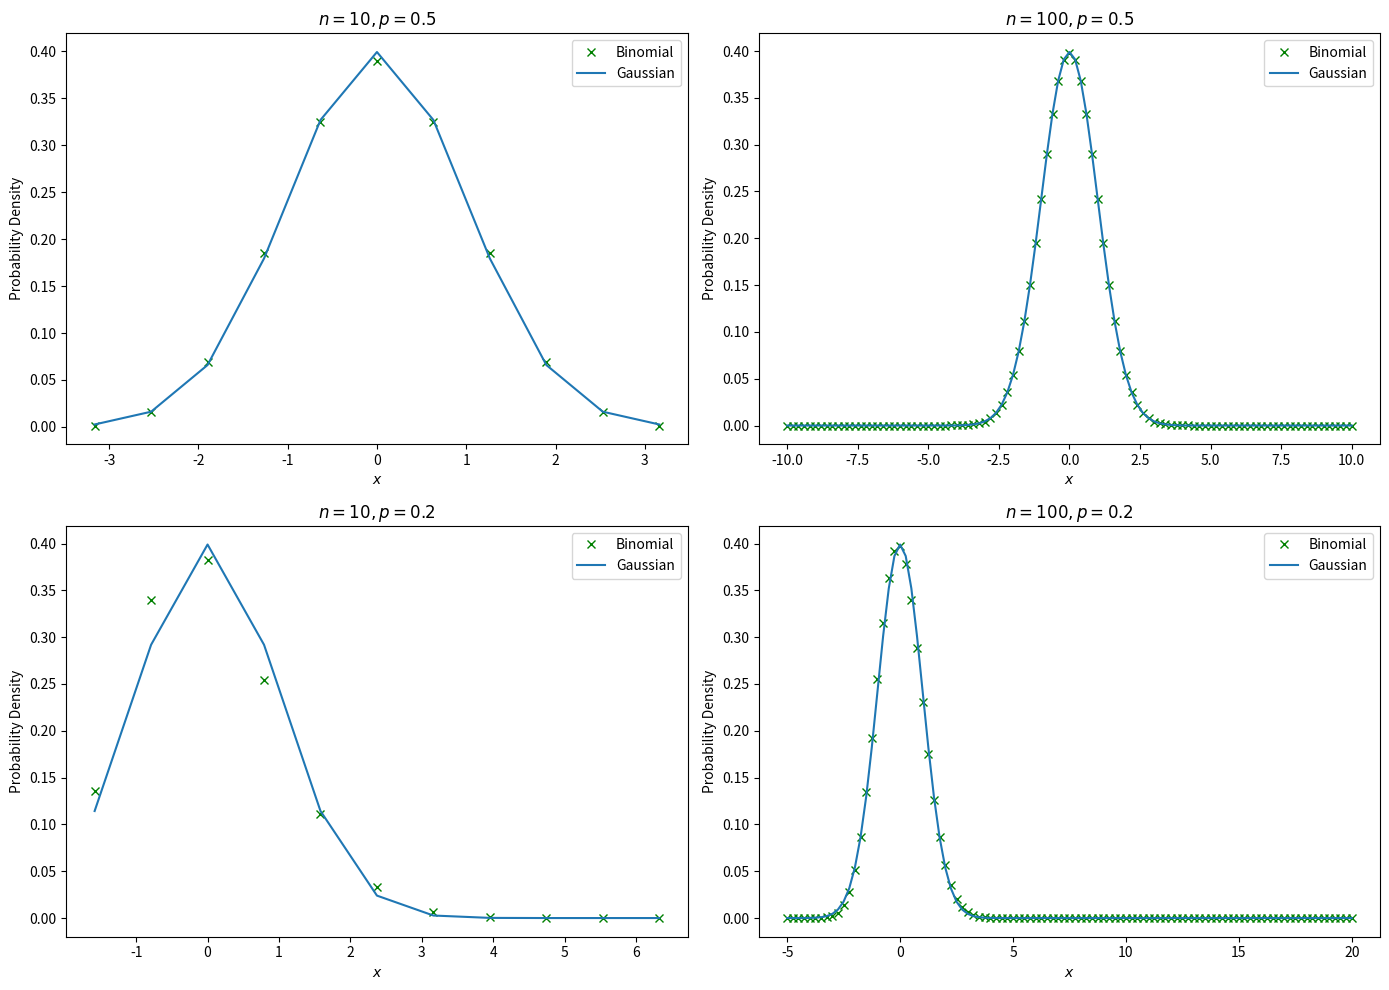

Reproduce this figure in Python.
from scipy.stats import binom
import matplotlib.pyplot as plt
import numpy as np


def x(n, p):
    j = np.arange(0, n + 1)
    n = np.ones(n + 1) * n
    q = 1 - p
    return (j - n * p) / np.sqrt(n * p * q)


def y(n, p):
    j = np.arange(0, n + 1)
    n = np.ones(n + 1) * n
    q = 1 - p
    return np.sqrt(n * p * q) * binom.pmf(j, n, p)


def norm_pdf(x):
    return 1 / np.sqrt(2 * np.pi) * np.e ** (-x ** 2 / 2)


def draw_subplot(ax, n, p):
    ax.plot(x(n, p), y(n, p), 'gx', label='Binomial')
    ax.plot(x(n, p), norm_pdf(x(n, p)), label='Gaussian')
    ax.legend()
    ax.set_title('$n = {}, p = {}$'.format(n, p))
    ax.set_xlabel('$x$')
    ax.set_ylabel('Probability Density')


if __name__ == '__main__':
    plt.rc('figure', figsize=(14, 10))

    fig = plt.figure()
    # fig.suptitle('Binomial Distribution vs. Gaussian Distribution')

    ax1 = fig.add_subplot(2, 2, 1)
    p = 0.5
    n = 10
    draw_subplot(ax1, n, p)

    ax2 = fig.add_subplot(2, 2, 2)
    p = 0.5
    n = 100
    draw_subplot(ax2, n, p)

    ax3 = fig.add_subplot(2, 2, 3)
    p = 0.2
    n = 10
    draw_subplot(ax3, n, p)

    ax4 = fig.add_subplot(2, 2, 4)
    p = 0.2
    n = 100
    draw_subplot(ax4, n, p)

    fig.tight_layout()

    plt.savefig('p2.pdf')
    plt.show()
